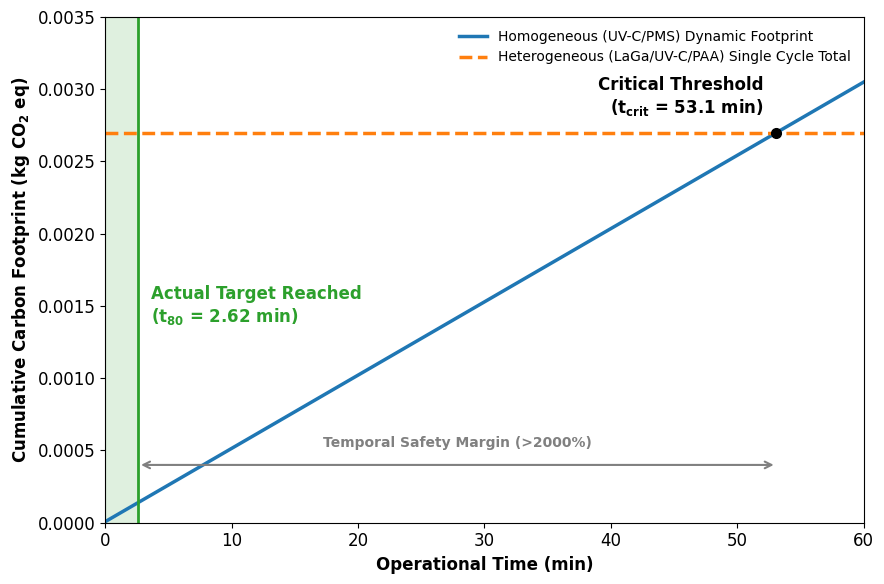

The script that saved this image:
import numpy as np
import matplotlib.pyplot as plt
import os

def plot_threshold_analysis():
    try:
        # Se prioriza el estilo Science (ideal para publicaciones)
        plt.style.use(['science', 'no-latex'])
    except OSError:
        plt.style.use('default')

    # Ajustes estéticos para la tesis/Q1
    plt.rcParams.update({
        "font.family": "Cambria",
        "font.size": 12,
        "mathtext.default": "regular"
    })

    # Datos extraídos del texto
    gwp_static_homo = 0.000007
    gwp_rate_homo = 0.0000507
    gwp_hetero_total = 0.00270

    t_actual = 2.62
    t_crit = (gwp_hetero_total - gwp_static_homo) / gwp_rate_homo  # ~ 53.116 min

    t = np.linspace(0, 65, 500)
    gwp_homo = gwp_static_homo + gwp_rate_homo * t

    fig, ax = plt.subplots(figsize=(9, 6))

    # 1. Línea Homogénea (Acumulación dinámica)
    ax.plot(t, gwp_homo, label='Homogeneous (UV-C/PMS) Dynamic Footprint', color='#1f77b4', linewidth=2.5)

    # 2. Línea Heterogénea (Techo fijo por el coste del catalizador)
    ax.axhline(y=gwp_hetero_total, color='#ff7f0e', linestyle='--', linewidth=2.5,
               label='Heterogeneous (LaGa/UV-C/PAA) Single Cycle Total')

    # 3. Punto de intersección (Threshold)
    ax.plot(t_crit, gwp_hetero_total, 'ko', markersize=7, zorder=5)
    ax.text(t_crit - 1, gwp_hetero_total + 0.0001, f'Critical Threshold\n($t_{{crit}}$ = {t_crit:.1f} min)',
            ha='right', va='bottom', fontweight='bold', color='black')

    # 4. Zona de operación real del PMS (sombreado verde)
    ax.axvspan(0, t_actual, color='#2ca02c', alpha=0.15, zorder=1)
    ax.axvline(x=t_actual, color='#2ca02c', linestyle='-', linewidth=2, zorder=2)
    ax.text(t_actual + 1, 0.0015, f'Actual Target Reached\n($t_{{80}}$ = {t_actual} min)',
            ha='left', va='center', color='#2ca02c', fontweight='bold')

    # 5. Flecha indicando el Margen de Seguridad
    ax.annotate('', xy=(t_actual, 0.0004), xytext=(t_crit, 0.0004),
                arrowprops=dict(arrowstyle='<->', color='grey', lw=1.5))
    ax.text((t_actual + t_crit) / 2, 0.0005, 'Temporal Safety Margin (>2000%)',
            ha='center', va='bottom', color='grey', fontweight='bold', fontsize=10)

    # Configuración de límites y etiquetas
    ax.set_xlim(0, 60)
    ax.set_ylim(0, 0.0035)
    ax.set_xlabel('Operational Time (min)', fontweight='bold')
    ax.set_ylabel('Cumulative Carbon Footprint (kg CO$_2$ eq)', fontweight='bold')

    # Cierre ESTRICTO de los ejes superior y derecho (marcos visibles, ticks ocultos)
    ax.spines['top'].set_visible(True)
    ax.spines['right'].set_visible(True)
    ax.tick_params(which='both', top=False, right=False)

    # Añadimos un recuadro negro elegante a la leyenda (estilo paper Q1)
    ax.legend(frameon=False,  loc='best', fontsize=10)

    plt.tight_layout()
    out_dir = 'results'
    os.makedirs(out_dir, exist_ok=True)
    out_path = os.path.join(out_dir, 'Threshold_Analysis.png')
    plt.savefig(out_path, dpi=300, bbox_inches='tight')
    plt.close()

    print(f"✅ Gráfica de Threshold Analysis guardada en: {out_path}")

if __name__ == "__main__":
    plot_threshold_analysis()
